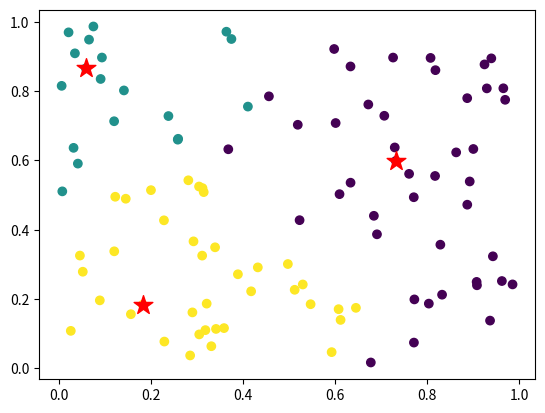

The matplotlib source for this figure:
# A medoid can be defined as a point in the cluster, 
# whose dissimilarities with all the other points in the cluster are minimum. 
# The dissimilarity of the medoid(Ci) and object(Pi) is calculated by using E = |Pi – Ci|  -->   Distancia de manhatan?

import numpy as np
import matplotlib.pyplot as plt

##  implementacion propia
import numpy as np

import numpy as np

class KMedoidsr:
    def __init__(self, n_clusters=2, max_iter=100):
        self.n_clusters = n_clusters
        self.max_iter = max_iter
    
    def fit(self, X):
        # Inicialización de los centroides como puntos aleatorios del conjunto de datos
        self.medoids = X[np.random.choice(len(X), self.n_clusters, replace=False)]
        
        # Asignación inicial de los puntos a los clusters
        self.labels = np.argmin(np.linalg.norm(X[:, np.newaxis, :] - self.medoids, axis=2), axis=1)
        
        # Bucle principal
        for _ in range(self.max_iter):
            # Cálculo de la distancia entre los puntos y los medoids de su cluster
            distances = np.zeros((len(X), self.n_clusters))
            for i, x in enumerate(X):
                for j, medoid in enumerate(self.medoids):
                    distances[i, j] = np.sum(np.abs(x - medoid))
            
            # Creación de una copia de las asignaciones actuales
            old_labels = np.copy(self.labels)
            
            # Actualización de los clusters
            for j in range(self.n_clusters):
                mask = self.labels == j
                if np.sum(mask) > 0:
                    cluster_distances = distances[mask, :]
                    medoid_index = np.argmin(np.sum(cluster_distances, axis=0))
                    self.medoids[j] = X[mask][medoid_index]
            
            # Asignación de los puntos a los clusters
            self.labels = np.argmin(distances, axis=1)
            
            # Comprobación de convergencia
            if np.all(old_labels == self.labels):
                break
        
        return self
    
    def predict(self, X):
        distances = np.zeros((len(X), self.n_clusters))
        for i, x in enumerate(X):
            for j, medoid in enumerate(self.medoids):
                distances[i, j] = np.sum(np.abs(x - medoid))
        return np.argmin(distances, axis=1)


# Generación de datos aleatorios
np.random.seed(42)
X = np.random.rand(100, 2)

# Creación de una instancia de la clase KMedoids
kmedoids = KMedoidsr(n_clusters=3, max_iter=100)

# Ejecución del algoritmo
kmedoids.fit(X)

# Obtención de las etiquetas de los clusters
labels = kmedoids.predict(X)

# Representación gráfica de los clusters
plt.scatter(X[:, 0], X[:, 1], c=labels)
plt.scatter(kmedoids.medoids[:, 0], kmedoids.medoids[:, 1], marker='*', s=200, c='r')
plt.show()